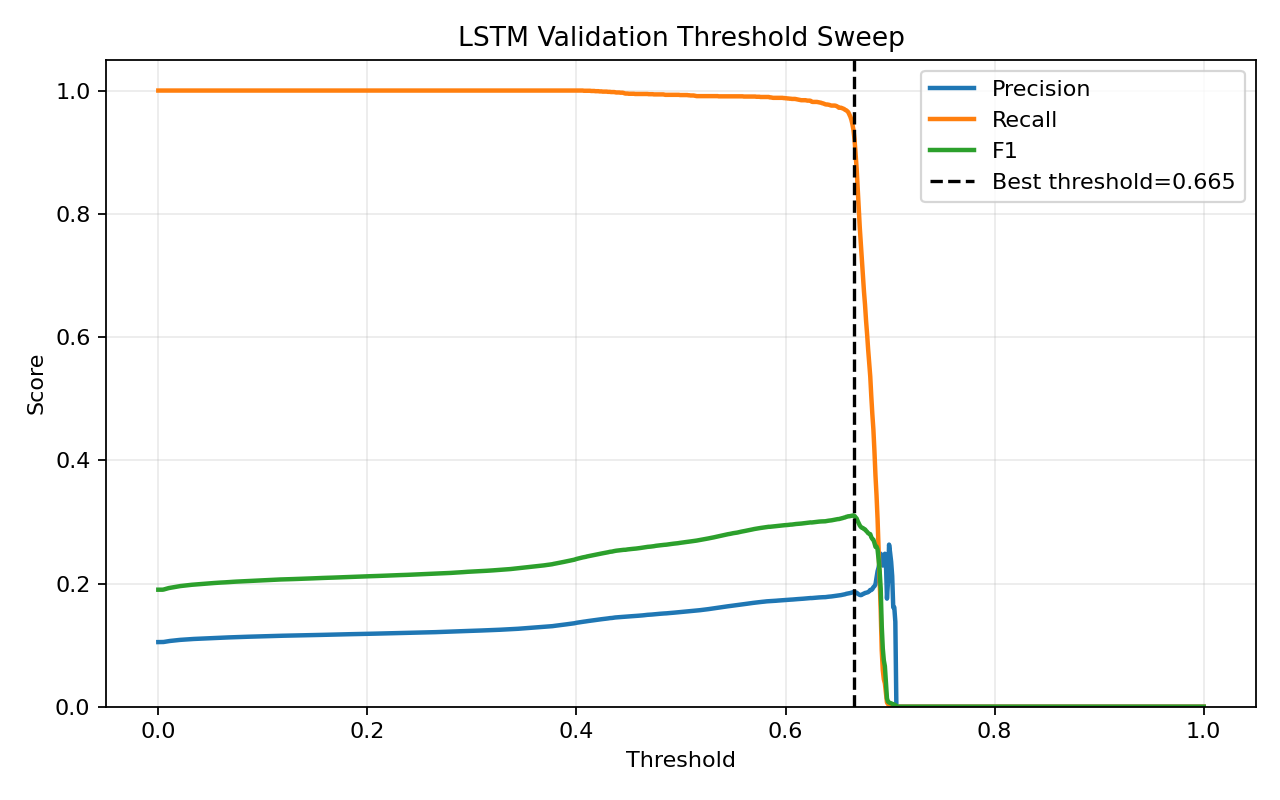

The table this chart was drawn from, first rows:
threshold, precision, recall, f1, accuracy
0.0, 0.105, 1.0, 0.19, 0.105
0.001, 0.105, 1.0, 0.19, 0.105
0.002, 0.105, 1.0, 0.19, 0.105
0.003, 0.105, 1.0, 0.19, 0.105
0.004, 0.105, 1.0, 0.19, 0.1051
0.005, 0.1051, 1.0, 0.1902, 0.1064
0.006, 0.1054, 1.0, 0.1907, 0.1092
0.007, 0.1057, 1.0, 0.1913, 0.1125
0.008, 0.1061, 1.0, 0.1918, 0.1156
0.009, 0.1063, 1.0, 0.1922, 0.1176
0.01, 0.1066, 1.0, 0.1926, 0.1201
0.011, 0.1067, 1.0, 0.1929, 0.1218
0.012, 0.1069, 1.0, 0.1932, 0.1236
0.013, 0.1072, 1.0, 0.1936, 0.1256
0.014, 0.1074, 1.0, 0.194, 0.1278
0.015, 0.1076, 1.0, 0.1942, 0.1293
0.016, 0.1078, 1.0, 0.1946, 0.1311
0.017, 0.1079, 1.0, 0.1948, 0.1325
0.018, 0.1081, 1.0, 0.1952, 0.1344
0.019, 0.1083, 1.0, 0.1954, 0.1357
0.02, 0.1084, 1.0, 0.1957, 0.1372
0.021, 0.1086, 1.0, 0.1958, 0.1381
0.022, 0.1087, 1.0, 0.1961, 0.1393
0.023, 0.1088, 1.0, 0.1962, 0.1402
0.024, 0.1089, 1.0, 0.1964, 0.1414
0.025, 0.109, 1.0, 0.1966, 0.1424
0.026, 0.1091, 1.0, 0.1968, 0.1431
0.027, 0.1092, 1.0, 0.197, 0.1443
0.028, 0.1094, 1.0, 0.1972, 0.1454
0.029, 0.1095, 1.0, 0.1974, 0.1463
0.03, 0.1096, 1.0, 0.1976, 0.1476
0.031, 0.1097, 1.0, 0.1978, 0.1486
0.032, 0.1098, 1.0, 0.1979, 0.1495
0.033, 0.1099, 1.0, 0.1981, 0.1503
0.034, 0.11, 1.0, 0.1982, 0.1511
0.035, 0.1101, 1.0, 0.1984, 0.1518
0.036, 0.1102, 1.0, 0.1985, 0.1525
0.037, 0.1103, 1.0, 0.1987, 0.1535
0.038, 0.1104, 1.0, 0.1988, 0.1543
0.039, 0.1105, 1.0, 0.199, 0.155
0.04, 0.1106, 1.0, 0.1991, 0.1556
0.041, 0.1106, 1.0, 0.1993, 0.1564
0.042, 0.1108, 1.0, 0.1994, 0.1574
0.043, 0.1108, 1.0, 0.1996, 0.158
0.044, 0.1109, 1.0, 0.1997, 0.1586
0.045, 0.111, 1.0, 0.1998, 0.1591
0.046, 0.1111, 1.0, 0.1999, 0.1599
0.047, 0.1111, 1.0, 0.2, 0.1606
0.048, 0.1112, 1.0, 0.2002, 0.1613
0.049, 0.1113, 1.0, 0.2003, 0.1619
0.05, 0.1114, 1.0, 0.2004, 0.1625
0.051, 0.1114, 1.0, 0.2005, 0.1631
0.052, 0.1115, 1.0, 0.2007, 0.1639
0.053, 0.1116, 1.0, 0.2008, 0.1644
0.054, 0.1117, 1.0, 0.2009, 0.1652
0.055, 0.1117, 1.0, 0.201, 0.1657
0.056, 0.1118, 1.0, 0.2011, 0.1662
0.057, 0.1119, 1.0, 0.2012, 0.1669
0.058, 0.1119, 1.0, 0.2013, 0.1673
0.059, 0.112, 1.0, 0.2015, 0.168
... 941 more rows
